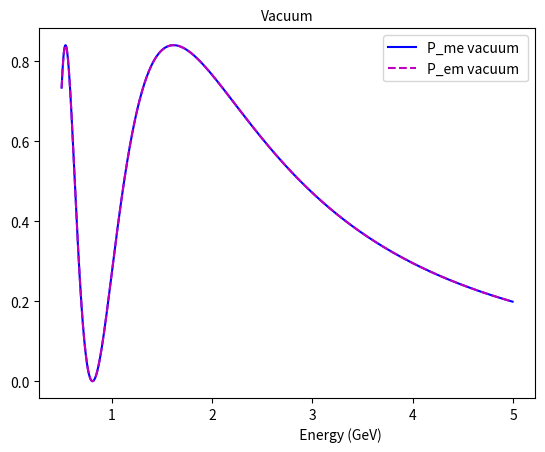
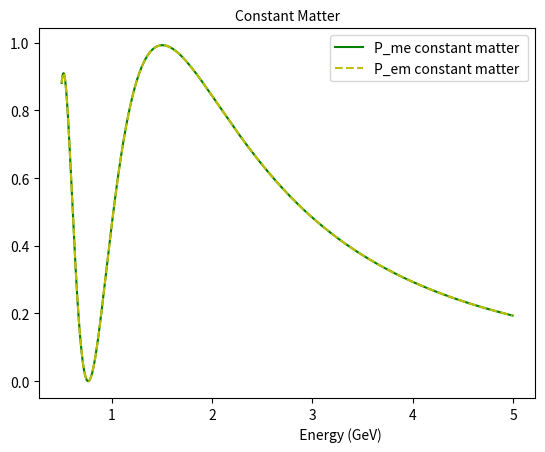
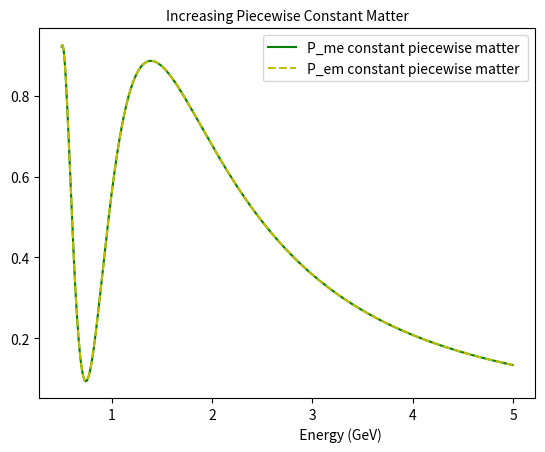
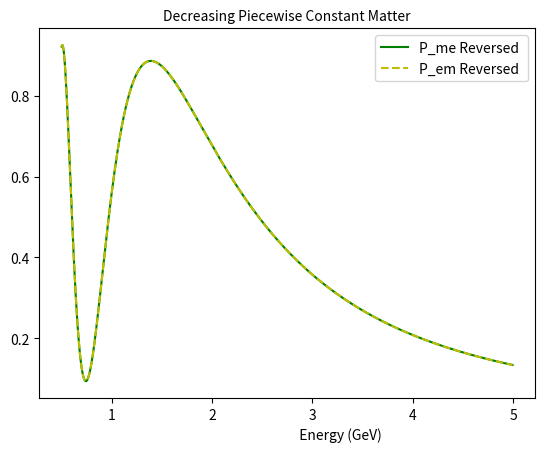
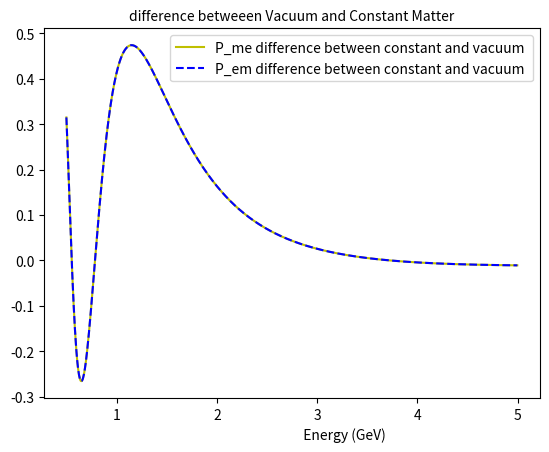
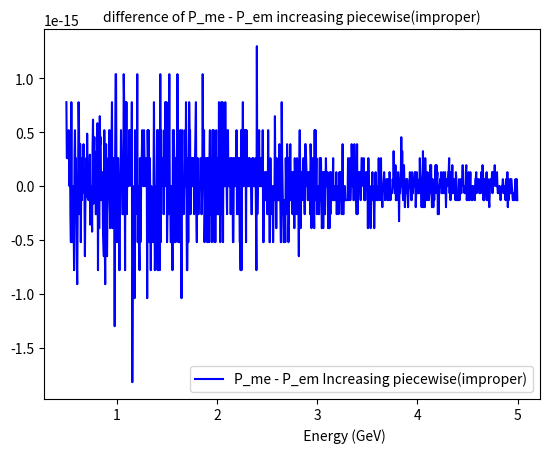
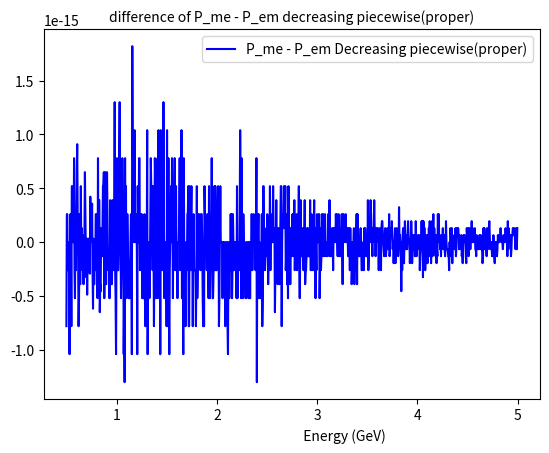
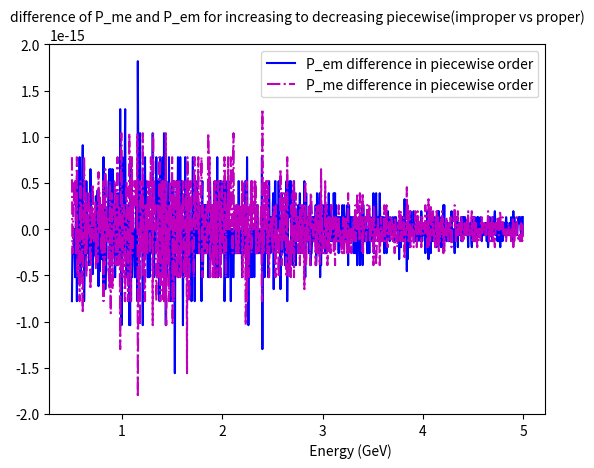
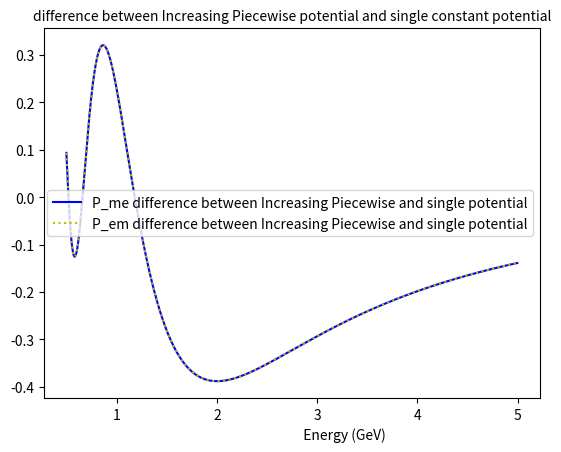
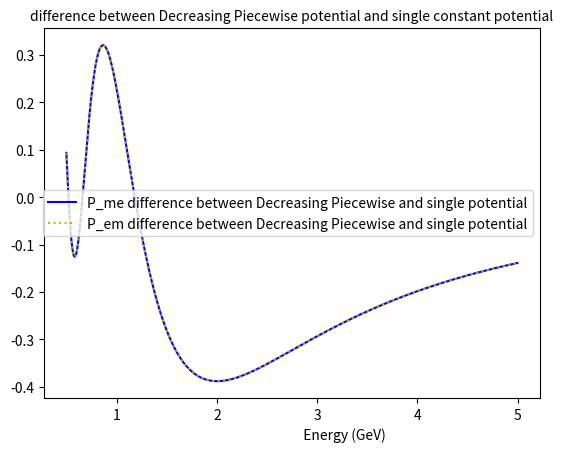
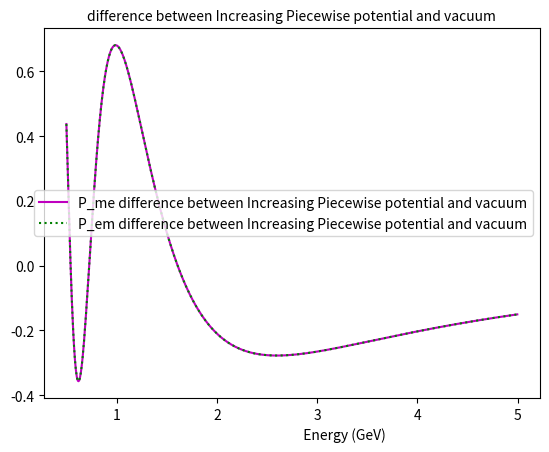
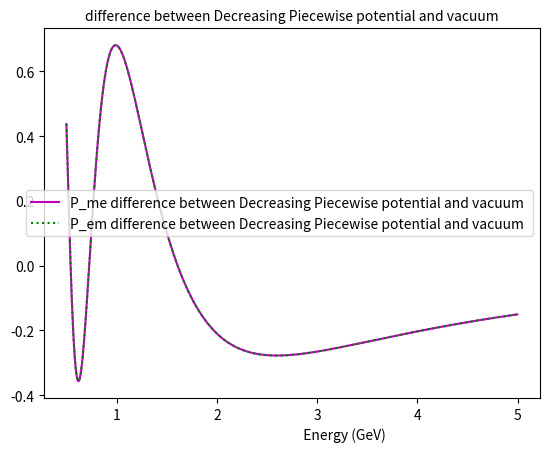
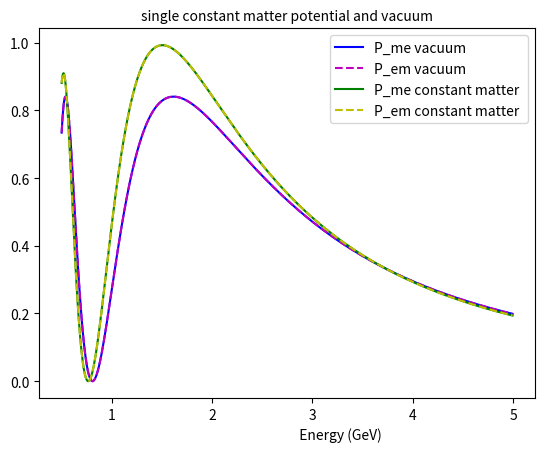
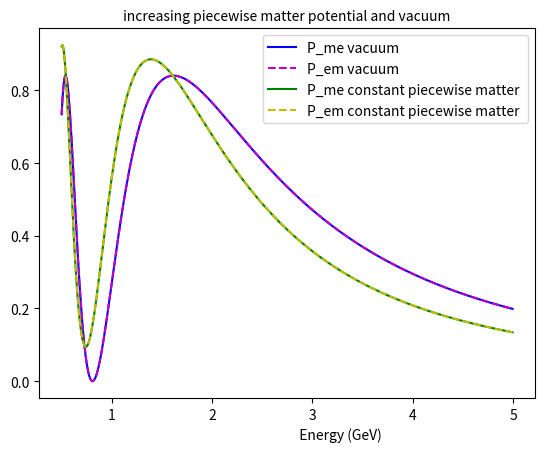
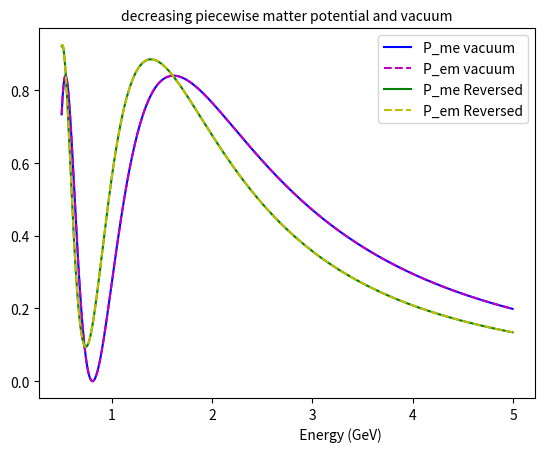

Reproduce these figures in Python, in order. (Note: this script raises an exception after producing the figures.)
import math
import matplotlib.pyplot as plt
import numpy as np

filename = 'output_2F_10-4V_U1_U2_transpose.txt'
f = open(filename, 'w')
filename = 'output_2F_10-4V_U1_U2_conjugate.txt'
fc = open(filename, 'w')
filename = 'output_2F_10-4V_U1_U2_daggered.txt'
fd = open(filename, 'w')
filename = 'output_2F_10-4V_U1U2_U2U1_neg.txt'
fw = open(filename, 'w')
filename = 'output_2F_10-4V_U1U2_U2U1_flipped.txt'
fr = open(filename, 'w')

def Unitary_matrix(energy, flavors, potential, baseline):    
    from sympy import sin, cos, symbols
    from numpy.linalg import eig

    #variable setup
    #from sin2thetaSquared of 0.8 we get Theta value
    #flavors = 2
    A = potential
    #L, dmSq, EE, Theta = symbols('L dmSq EE Theta')
    L = baseline
    dmSq = 0.001 #0.0547723
    EE = energy
    Theta = 0.58
    proj = [0.0] * flavors
    ve = [0.0] * flavors
    vm = [0.0] * flavors
    Ident = [[0 for x in range(flavors)] for y in range(flavors)]
    U_s = [0.0] * flavors
    U_f = 0.0

    t = 0.0
    di = [[0 for x in range(flavors)] for y in range(flavors)]
    u_dtest = [[0 for x in range(flavors)] for y in range(flavors)]
    u_test = [[0 for x in range(flavors)] for y in range(flavors)]


    Alpha = (5.076)*(dmSq)/(2.0*EE)
    Beta = Alpha*math.sin(Theta)*math.sin(Theta)
    Gamma = Alpha*math.cos(Theta)*math.sin(Theta)
    Eta = Alpha*math.cos(Theta)*math.cos(Theta)

    AA2 = np.array([[(5.076)*A , 0],
                   [0, 0]])
    #matrix setup + eigensystem
    AA1 = np.array([[Beta , Gamma], 
                   [Gamma, Eta]])
    AA = AA1+AA2#np.array([[Beta, Gamma,0],
    #              [Gamma, Eta,0],
    #             [0, 0, 1]])
    val,vec=eig(AA)

#    print('E-value:', val)
 #   print('E-vector', vec)
  #  print(' ')

    #ON check
#    for a in range(flavors):
 #       for b in range(flavors):
    #         print(np.dot(vec[a],vec[b]))
    #print(' ')

    #account for -i
    arg_exp = complex(0.0,-L)

    #unit vector for electron flavor
    for c in range(flavors):
        if c == 0:
            ve[c] = 1
        if c != 0:
            ve[c] = 0
            #ve = np.array([1,0,0])

    for c2 in range(flavors):
        if c2 == 1:
            vm[c2] = 1
        if c2 != 1:
            vm[c2] = 0
            
        #2x2 identity matrix
        for d in range(flavors):
            for e in range(flavors):
                if d == e:
                    Ident[d][e] = 1
                if d != e:
                    Ident[d][e] = 0
                    #np.array([[1.0, 0.0], 
                    #          [0.0, 1.0]])

        Id = np.array(Ident)        

        for a3 in range(flavors):
            proj[a3] = Id 

        #3x3 identity matrix                                                      
            #Ident3 = np.array([[1.0, 0.0, 0.0],
            #                  [0.0, 1.0, 0.0],
            #                   [0.0, 0.0, 1.0]])

        #projction operators
            #for f in range(flavors-1):
            #    proj[f] = 1
            #   for k in range(flavors):
            #        if k == f:
            #           continue
            #      if k != f:
        #         proj[f] =*(AA - val[k]*Id)/(val[f]-val[k])

        #print(proj[f])        
        #print(' ')
            
        for a1 in range(flavors):
            for a2 in range(flavors):
                if a1 != a2:
                    proj[a1] = np.dot(proj[a1],( (AA - val[a2]*Id)/(val[a1]-val[a2]) ) ) 
                if a1 == a2:
                    continue 
     #   print(proj[a1])
      #  print(" ")
    
        #proj[0] = (AA - val[1]*Id)/(val[0]-val[1])
        #proj[1] = (AA - val[0]*Id)/(val[1]-val[0])

        #for f in range(flavors-1):
        #   for k in range(flavors-1):
        #      proj[f] *= (AA - val[k+1]*Id)/(val[f]-val[k+1])#*(AA - val[2]*Ident)/(val[0]-val[2])
        # proj2 *= (AA - val[f]*Id)/(val[1]-val[f])#*(AA - val[2]*Ident3)/(val[1]-val[2])
        #if f == 1:
        #   proj2 *= (AA - val[f+1]*Id)/(val[1]-val[f+1])
        #proj[2] = (AA - val[0]*Ident3)/(val[2]-val[0])*(AA - val[1]*Ident3)/(val[2]-val[1])

        #full unitary evolution matrix
        for g in range(flavors):   
            U_s[g] = np.exp(arg_exp*val[g])*proj[g]# + np.exp(arg_exp*val[1])*proj[1]
            #+ np.exp(arg_exp*val[2])*proj[2]
            #print(U_s)
        #print(' ')

        for h in range(flavors):
            U_f += U_s[h]

           # u_z1 = np.array([[0 , 0],
            #                [0, 0]])
  #      tt = 0.0#[[0 for x in range(flavors)] for y in range(flavors)]
        
        print(' from function: unitary evolution matrix ')
        print(U_f)
   #     for g1 in range(flavors):
    #        for g2 in range(flavors):
     #           if g1 != g2:
      #              print(g1,g2,file=f)
       #             print(U_f[g1][g2],file=f)

                    
        #            tt += U_f[g1][g2]*complex(U_f[g1][g2])
                    
          #          print(g1,g2,file=fm)
         #           print(U_f[g1][g2]*complex(U_f[g1][g2]),file=fm)
        #print(' ',file=f)
        #print(tt,file=fm)
        #print(' ',file=fm)

        
        #check everything is working right

        #for row construction and U_dagger
        for t1 in range(flavors):
            for t2 in range(flavors):
                u_dtest[t1][t2] = vec[t1][t2]

                #print(vec[0])
                #print(vec[1])
        #print('matrix for U_dagger')
        #print(u_dtest)  
        
        u_dtest2 = np.array(u_dtest)
        u_test = np.conjugate(np.transpose(u_dtest2))
        #print(u_test)
        #print(' ')

        for d2 in range(flavors):
            for e2 in range(flavors):
                if d2 == e2:
                    di[d2][e2] = val[d2]
                if d2 != e2:
                    di[d2][e2] = 0

        Dig = np.array(di)
        #print(Dig)
        #print(' ')

        t = np.dot(u_dtest,np.dot(Dig,u_test))
        #print(t)
        #print(' ')
        #print(AA)
        #print(' ')


        return(U_f)

    


    #####
def probEE(matrix, flavors):
    from sympy import sin, cos, symbols
    from numpy.linalg import eig
    U_matrix = matrix
    ve = [0.0] * flavors
    vm = [0.0] * flavors
    Tee = U_matrix[0][0]
    Tee_C = np.conjugate(Tee)
    Prob_ee = Tee_C*Tee    
    return(Prob_ee.real)

def probME(matrix, flavors):
    from sympy import sin, cos, symbols
    from numpy.linalg import eig
    U_matrix = matrix
    ve = [0.0] * flavors
    vm = [0.0] * flavors
    Tme = U_matrix[1][0]
    Tme_C = np.conjugate(Tme)
    Prob_me = Tme_C*Tme
    return(Prob_me.real)


def probEM(matrix, flavors):
    from sympy import sin, cos, symbols
    from numpy.linalg import eig
    U_matrix = matrix
    ve = [0.0] * flavors
    vm = [0.0] * flavors
    Tem = U_matrix[0][1]
    Tem_C = np.conjugate(Tem)
    Prob_em = Tem_C*Tem
    return(Prob_em.real)

def probMM(matrix, flavors):
    from sympy import sin, cos, symbols
    from numpy.linalg import eig
    U_matrix = matrix
    ve = [0.0] * flavors
    vm = [0.0] * flavors
    Tmm = U_matrix[1][1]
    Tmm_C = np.conjugate(Tmm)
    Prob_mm = Tmm_C*Tmm
    return(Prob_mm.real)


def U_multiply(matrix1, matrix2, flavors):
    from sympy import sin, cos, symbols
    from numpy.linalg import eig
    U1_matrix = matrix1
    U2_matrix = matrix2

   # print(np.dot(U2_matrix,U1_matrix))
    #print(np.dot(U1_matrix,U2_matrix))
    U_total = np.dot(U2_matrix,U1_matrix)
    return(U_total)
    
N = 1000
EE = [0.0] * N
Pem = [0.0] * N
Pee = [0.0] * N
Pmm = [0.0] * N
Pem_single_matter = [0.0] * N
Pem_vac = [0.0] * N
Pme_single_matter = [0.0] * N
Pme_vac = [0.0] * N
Pee_single_matter = [0.0] * N
Pee_vac = [0.0] * N
Pmm_single_matter = [0.0] * N
Pmm_vac = [0.0] * N
Pee_reversed = [0.0] * N
Pmm_reversed = [0.0] * N
Pem_reversed = [0.0] * N
Pme = [0.0] * N
Pme_reversed = [0.0] * N
Unitary1 = [0.0] * N
Unitary1b = [0.0] * N
LL1 = 800.0
Unitary2 = [0.0] * N
Unitary2b = [0.0] * N
Unitary3 = [0.0] * N
LL2 = 2000.0-LL1
Unitary_total = [0.0] * N
Unitary_total_reversed = [0.0] * N
diff_em = [0.0] * N
diff_me = [0.0] * N
diff = [0.0] * N
diff_b = [0.0] * N
diff_em_PiecewiseSingle = [0.0] * N
diff_me_PiecewiseSingle = [0.0] * N
diff_em_PiecewiseVac = [0.0] * N
diff_me_PiecewiseVac = [0.0] * N
diff_em_PiecewiseSingle_r = [0.0] * N
diff_me_PiecewiseSingle_r = [0.0] * N
diff_em_PiecewiseVac_r = [0.0] * N
diff_me_PiecewiseVac_r = [0.0] * N
diff_me_constVac = [0.0] * N
diff_em_constVac = [0.0] * N
diff_single = [0.0] * N
diff_vac = [0.0] * N
av_em = 0.0
av_me =	0.0
to_em =	0.0
to_me =	0.0
av_me_r =	0.0
to_me_r =	0.0
av_em_r =	0.0
to_em_r =	0.0
av_em_Vac =	0.0
av_me_Vac =	0.0
to_em_Vac =	0.0
to_me_Vac =	0.0
av_em_Single =	0.0
av_me_Single =	0.0
to_em_Single =	0.0
to_me_Single =	0.0

Unitary_single_matter = [0.0]*N
Unitary_vac = [0.0]*N
L = [0.0] * N
types = 2
V1 = 0.000107
V2 = 0.000107*3.0
max_energy = 5.0
Step_size = (max_energy-0.5)/(N)
Step_size_L = (2000.0-0.0)/(N)

rUT00_con = [0.0] * N
rUT10_con = [0.0] * N
rUT01_con = [0.0] * N
rUT11_con = [0.0] * N
rUT00R = [0.0] * N
rUT10R = [0.0] * N
rUT01R = [0.0] * N
rUT11R = [0.0] * N

iUT00_con = [0.0] * N
iUT10_con = [0.0] * N
iUT01_con = [0.0] * N
iUT11_con = [0.0] * N
iUT00R = [0.0] * N
iUT10R = [0.0] * N
iUT01R = [0.0] * N
iUT11R = [0.0] * N
iUT00 = [0.0] * N
iUT10 = [0.0] * N
iUT01 = [0.0] * N
iUT11 = [0.0] * N
rUT00 = [0.0] * N
rUT10 = [0.0] * N
rUT01 = [0.0] * N
rUT11 = [0.0] * N

U1_modsqd01 = [0.0] * N
U2_modsqd01 = [0.0] * N
U1_modsqd10 = [0.0] * N
U2_modsqd10 = [0.0] * N

U1_modsqd00 = [0.0] * N
U2_modsqd00 = [0.0] * N

U1U2_modsqd01 = [0.0] * N
U2U1_modsqd01 = [0.0] * N
#for val in range(N):
 #   L[val] = Step_size_L*val
#print(L)

for nu in range(N):
    print(nu,file=f)
    print(nu,file=fc)
    print(nu,file=fd)
    EE[nu] = 0.5 + Step_size*nu
    Unitary1[nu] = Unitary_matrix(EE[nu], types, V1, LL1)
    Unitary2[nu] = Unitary_matrix(EE[nu], types, V2, LL2)

    print('U1')
    print(Unitary1[nu])
    print('U2')
    print(Unitary2[nu])
    U1_modsqd00[nu] = (Unitary1[nu][0][0]*np.conjugate(Unitary1[nu][0][0])).real
    U2_modsqd00[nu] = (Unitary1[nu][0][0]*np.conjugate(Unitary2[nu][0][0])).real

    U1_modsqd01[nu] = (Unitary1[nu][0][1]*np.conjugate(Unitary1[nu][0][1])).real
    U2_modsqd01[nu] = (Unitary1[nu][0][1]*np.conjugate(Unitary2[nu][0][1])).real
    U1_modsqd10[nu] = (Unitary1[nu][1][0]*np.conjugate(Unitary1[nu][1][0])).real
    U2_modsqd10[nu] = (Unitary1[nu][1][0]*np.conjugate(Unitary2[nu][1][0])).real

    print('testing U1 diag mod terms')
    print(U1_modsqd01[nu])
    print(U1_modsqd10[nu])
    print('unitarity check')
    print(U1_modsqd00[nu]+U1_modsqd01[nu])
    print(U2_modsqd00[nu]+U2_modsqd01[nu])

    
    u1 = Unitary1[nu]
    u2 = Unitary2[nu]
    u_z = np.array([[0 , 0],
                   [0, 0]])
   # for s in range(types):
    #    for q in range(types):
     #       if(s!=q)
    # print('sum of off diagonals')
   # print(sum1)
   # print(sum2)
    
    #    Unitary3[nu] = Unitary_matrix(EE[nu], types, V1*3.0, 1200)
    Unitary_total[nu] = U_multiply(Unitary1[nu],Unitary2[nu],types)
    print('U2U1')
    print(Unitary_total[nu])

    Pee[nu] = probEE(Unitary_total[nu], types)
    Pmm[nu] = probMM(Unitary_total[nu], types)
    Pme[nu] = probME(Unitary_total[nu], types)
    Pem[nu] = probEM(Unitary_total[nu], types)


    #print('prob check')
    #print(Pee[nu]+Pem[nu])
    #print(Pem[nu]+Pmm[nu])
    #print(' ')
    Unitary_total_reversed[nu] = U_multiply(Unitary2[nu],Unitary1[nu],types)

    print('U1U2')
    print(Unitary_total_reversed[nu])
    Pee_reversed[nu] = probEE(Unitary_total_reversed[nu], types)
    Pmm_reversed[nu] = probMM(Unitary_total_reversed[nu], types)
    Pme_reversed[nu] = probME(Unitary_total_reversed[nu], types)
    Pem_reversed[nu] = probEM(Unitary_total_reversed[nu], types)

    rUT00_con[nu] = (np.conjugate(Unitary_total[nu][0][0])).real
    rUT01_con[nu] = (np.conjugate(Unitary_total[nu][0][1])).real
    rUT10_con[nu] = (np.conjugate(Unitary_total[nu][1][0])).real
    rUT11_con[nu] = (np.conjugate(Unitary_total[nu][1][1])).real

    rUT00R[nu] = (Unitary_total_reversed[nu][0][0]).real
    rUT01R[nu] = (Unitary_total_reversed[nu][0][1]).real
    rUT10R[nu] = (Unitary_total_reversed[nu][1][0]).real
    rUT11R[nu] = (Unitary_total_reversed[nu][1][1]).real
    
    rUT00[nu] = (Unitary_total[nu][0][0]).real
    rUT01[nu] = (Unitary_total[nu][0][1]).real
    rUT10[nu] = (Unitary_total[nu][1][0]).real
    rUT11[nu] = (Unitary_total[nu][1][1]).real

    iUT00_con[nu] = (np.conjugate(Unitary_total[nu][0][0])).imag
    iUT01_con[nu] = (np.conjugate(Unitary_total[nu][0][1])).imag
    iUT10_con[nu] = (np.conjugate(Unitary_total[nu][1][0])).imag
    iUT11_con[nu] = (np.conjugate(Unitary_total[nu][1][1])).imag

    iUT00R[nu] = (Unitary_total_reversed[nu][0][0]).imag
    iUT01R[nu] = (Unitary_total_reversed[nu][0][1]).imag
    iUT10R[nu] = (Unitary_total_reversed[nu][1][0]).imag
    iUT11R[nu] = (Unitary_total_reversed[nu][1][1]).imag

    iUT00[nu] = (Unitary_total[nu][0][0]).imag
    iUT01[nu] = (Unitary_total[nu][0][1]).imag
    iUT10[nu] = (Unitary_total[nu][1][0]).imag
    iUT11[nu] = (Unitary_total[nu][1][1]).imag


    U2U1_modsqd01[nu] = Unitary_total[nu][0][1]*np.conjugate(Unitary_total[nu][0][1])
    U1U2_modsqd01[nu] = Unitary_total_reversed[nu][0][1]*np.conjugate(Unitary_total_reversed[nu][0][1])

    print('check U2U1_modsqd01 == U1U2_modsqd01')
    print(U2U1_modsqd01[nu])
    print(U1U2_modsqd01[nu])
    
#    print(rUT00R[nu])
 #   print(rUT01R[nu])
  #  print(rUT10R[nu])
   # print(rUT11R[nu])
    
    if abs(Unitary_total[nu][0][0] - np.conjugate(Unitary_total_reversed[nu][0][0])) <0.000001:
        if abs(Unitary_total[nu][1][1] - np.conjugate(Unitary_total_reversed[nu][1][1])) <0.000001:
            if abs(Unitary_total[nu][1][0] - np.conjugate(Unitary_total_reversed[nu][0][1])) <0.000001:
                if abs(Unitary_total[nu][0][1] - np.conjugate(Unitary_total_reversed[nu][1][0])) <0.000001:
                    print('U1U2 and U2U1 are complex conjuagates of each other at ', nu,EE[nu],file=fd)

    if abs(Unitary_total[nu][0][0] - np.conjugate(Unitary_total_reversed[nu][0][0])) <0.000001:
        if abs(Unitary_total[nu][1][1] - np.conjugate(Unitary_total_reversed[nu][1][1])) <0.000001:
            if abs(Unitary_total[nu][1][0] - np.conjugate(Unitary_total_reversed[nu][1][0])) <0.000001:
                if abs(Unitary_total[nu][0][1] - np.conjugate(Unitary_total_reversed[nu][0][1])) <0.000001:
                    print('U1U2 and U2U1 are conjuagates of each other at ', nu,EE[nu],file=fc)

    if abs(Unitary_total[nu][0][0] - Unitary_total_reversed[nu][0][0]) <0.000001:
        if abs(Unitary_total[nu][1][1] - Unitary_total_reversed[nu][1][1]) <0.000001:
            if abs(Unitary_total[nu][1][0] - Unitary_total_reversed[nu][0][1]) <0.000001:
                if abs(Unitary_total[nu][0][1] - Unitary_total_reversed[nu][1][0]) <0.000001:
                    print('U1U2 and U2U1 are transposes of each other at ', nu,EE[nu],file=f)    

    v01 = 0.0
    v10  = 0.0 
    v01 = Unitary_total[nu][0][1] - Unitary_total_reversed[nu][0][1]
    v10 = Unitary_total[nu][0][1] - Unitary_total_reversed[nu][0][1]

    n01 = Unitary_total[nu][0][1] - Unitary_total_reversed[nu][1][0]
    n10 = Unitary_total[nu][0][1] - Unitary_total_reversed[nu][1][0]
    if v01 +v10 <0.01:
        print('U2U1 - U1U2: 0,1 is the negative of 1,0 at ', nu,EE[nu],file=fw)

    if n10<0.01:
        if n01<0.01:
            print('U2U1(0,1) = U1U2(1,0) and U2U1(1,0) = U1U2(0,1) at ', nu,EE[nu],file=fr)    
        
    print(Unitary_total[nu] - Unitary_total_reversed[nu])



    
   # print('prob check')
    #print(Pee_reversed[nu]+Pem_reversed[nu])
    #print(Pem_reversed[nu]+Pmm_reversed[nu])
    #print(' ')

    #print('ignore after here ')    
    Unitary_single_matter[nu] = Unitary_matrix(EE[nu], types, V1,2000)

    Pee_single_matter[nu] = probEE(Unitary_single_matter[nu], types)
    Pmm_single_matter[nu] = probMM(Unitary_single_matter[nu], types)
    Pme_single_matter[nu] = probME(Unitary_single_matter[nu], types)
    Pem_single_matter[nu] = probEM(Unitary_single_matter[nu], types)

    #print('prob check')
    #print(Pee_single_matter[nu]+Pem_single_matter[nu])
    #print(Pem_single_matter[nu]+Pmm_single_matter[nu])
    #print(' ')
    Unitary_vac[nu] = Unitary_matrix(EE[nu], types, 0.0, 2000)

    Pee_vac[nu] = probEE(Unitary_vac[nu], types)
    Pmm_vac[nu] = probMM(Unitary_vac[nu], types)
    Pme_vac[nu] = probME(Unitary_vac[nu], types)
    Pem_vac[nu] = probEM(Unitary_vac[nu], types)  

    #print('prob check')
    #print(Pee_vac[nu]+Pem_vac[nu])
    #print(Pem_vac[nu]+Pmm_vac[nu])
    #print(' ')
    to_em_r += Pem_reversed[nu]
    to_me_r += Pme_reversed[nu]
    to_em += Pem[nu]
    to_me += Pme[nu]
    to_em_Single += Pem_single_matter[nu]
    to_me_Single += Pme_single_matter[nu]
    to_em_Vac += Pem_vac[nu]
    to_me_Vac += Pme_vac[nu]


#    diff_me[nu] =(Pme[nu]-Pme_reversed[nu])
 #   diff_em[nu] =(Pem[nu]-Pem_reversed[nu])
av_em_r =to_em_r/N
av_me_r =to_me_r/N
av_em =to_em/N
av_me =to_me/N
av_em_Single =to_em_Single/N
av_me_Single =to_me_Single/N
av_em_Vac =to_em_Vac/N
av_me_Vac =to_me_Vac/N 

for nu2 in range(N):  
    diff_me[nu2] =(Pme[nu2]-Pme_reversed[nu2])/av_me
    diff_em[nu2] =(Pem[nu2]-Pem_reversed[nu2])/av_em
    diff[nu2] =(Pme[nu2]-Pem[nu2])/av_me
    diff_b[nu2] =(Pme_reversed[nu2]-Pem_reversed[nu2])/av_me_r
    print(EE[nu2])
    print(Pem[nu2])
    print(Pem_reversed[nu2])
    print(Pem[nu2]-Pem_reversed[nu2])
    print(' ')
    
    diff_me_PiecewiseVac_r[nu2] = (Pme_reversed[nu2]-Pme_vac[nu2])/av_me_r
    diff_em_PiecewiseVac_r[nu2] = (Pem_reversed[nu2]-Pem_vac[nu2])/av_em_r
    diff_me_PiecewiseSingle_r[nu2] = (Pme_reversed[nu2]-Pme_single_matter[nu2])/av_me_r
    diff_em_PiecewiseSingle_r[nu2] = (Pem_reversed[nu2]-Pem_single_matter[nu2])/av_em_r

    diff_me_PiecewiseVac[nu2] = (Pme[nu2]-Pme_vac[nu2])/av_me
    diff_em_PiecewiseVac[nu2] = (Pem[nu2]-Pem_vac[nu2])/av_em
    diff_me_PiecewiseSingle[nu2] = (Pme[nu2]-Pme_single_matter[nu2])/av_me
    diff_em_PiecewiseSingle[nu2] = (Pem[nu2]-Pem_single_matter[nu2])/av_em

    diff_me_constVac[nu2] = (Pme_single_matter[nu2]-Pme_vac[nu2])/av_me_Vac
    diff_em_constVac[nu2] = ( Pem_single_matter[nu2]-Pem_vac[nu2])/av_em_Vac

    diff_single[nu2] = (Pme_single_matter[nu2]-Pem_single_matter[nu2])/av_me_Single

    diff_vac[nu2] = (Pme_vac[nu2]-Pem_vac[nu2])/av_me_Vac
#figure, axis1 = plt.subplots(1, 1)
 
    
fig1 =plt.figure(1)
plt.plot(EE, Pme_vac, color='b', label='P_me vacuum ')        
plt.plot(EE, Pem_vac, color='m',linestyle='dashed', label='P_em vacuum ')  
#plt.plot(EE, Pee_vac, color='y', label='P_ee vacuum')          
#plt.plot(EE, Pmm_vac, color='g', linestyle='dashed',label='P_mm vacuum') 


plt.title("Vacuum",fontsize=10)
plt.xlabel('                                  Energy (GeV)')
plt.legend(fontsize=10)
fig2= plt.figure(2)
plt.plot(EE, Pme_single_matter, color='g', label='P_me constant matter ')
plt.plot(EE, Pem_single_matter, color='y', linestyle='dashed',label='P_em constant matter')
#plt.plot(EE, Pee, color='m', label='P_ee ')
#plt.plot(EE, Pmm, color='b', linestyle='dashed',label='P_mm ')

plt.title("Constant Matter",fontsize=10)
plt.legend(fontsize=10)
plt.xlabel('                                  Energy (GeV)')
fig3 =plt.figure(3)
plt.plot(EE, Pme, color='g', label='P_me constant piecewise matter ')
plt.plot(EE, Pem, color='y', linestyle='dashed',label='P_em constant piecewise matter')
#plt.plot(EE, Pee, color='m', label='P_ee ')                        
#plt.plot(EE, Pmm, color='b', linestyle='dashed',label='P_mm ')     

plt.title("Increasing Piecewise Constant Matter",fontsize=10)
plt.legend(fontsize=10)
plt.xlabel('                                  Energy (GeV)')
fig4=plt.figure(4)

plt.plot(EE, Pme_reversed, color='g', label='P_me Reversed ')  
plt.plot(EE, Pem_reversed, color='y', linestyle='dashed',label='P_em Reversed') 
#plt.plot(EE, Pee_reversed, color='y', label='P_ee Reversed ')  
#plt.plot(EE, Pmm_reversed, color='g', linestyle='dashed',label='P_mm Reversed ')  

plt.title("Decreasing Piecewise Constant Matter",fontsize=10)
plt.legend(fontsize=10)
plt.xlabel('                                  Energy (GeV)')
fig5=plt.figure(5)
plt.plot(EE, diff_me_constVac,color='y',label='P_me difference between constant and vacuum ')
plt.plot(EE, diff_em_constVac,color='b',linestyle='dashed',label='P_em difference between constant and vacuum ')
plt.title("difference betweeen Vacuum and Constant Matter",fontsize=10)
plt.legend(fontsize=10)
plt.xlabel('                                  Energy (GeV)')
fig6 =plt.figure(6)
plt.plot(EE, diff, color='b',label='P_me - P_em Increasing piecewise(improper)')
plt.title("difference of P_me - P_em increasing piecewise(improper)",fontsize=10)
plt.legend(fontsize=10)
plt.xlabel('                                  Energy (GeV)')
fig7=plt.figure(7)
plt.plot(EE, diff_b, color='b',label='P_me - P_em Decreasing piecewise(proper)')
#axis6[0, 0].set_title("difference of P_me - P_em increasing piecewise",fontsize=5)
plt.title("difference of P_me - P_em decreasing piecewise(proper)",fontsize=10)
plt.legend(fontsize=10)
plt.xlabel('                                  Energy (GeV)')
fig8=plt.figure(8)
plt.plot(EE, diff_em,color='b', label='P_em difference in piecewise order')
plt.plot(EE, diff_me,color='m', label='P_me difference in piecewise order',linestyle='dashdot')
plt.title("difference of P_me and P_em for increasing to decreasing piecewise(improper vs proper)",fontsize=10)
plt.legend(fontsize=10)
plt.xlabel('                                  Energy (GeV)')
fig9=plt.figure(9)
#plt.plot(EE, diff_b,color='y',label='P_em to P_me difference in increasing piecewise potential')#,linestyle='dashed') 
#plt.plot(EE, diff,color='g',label='P_em to P_me difference in decreasing piecewise potential',linestyle='dashdot')

plt.plot(EE, diff_me_PiecewiseSingle,color='b', label='P_me difference between Increasing Piecewise and single potential')
plt.plot(EE, diff_em_PiecewiseSingle,color='y', label='P_em difference between Increasing Piecewise and single potential',linestyle='dotted')
plt.title("difference between Increasing Piecewise potential and single constant potential",fontsize=10)
plt.legend(fontsize=10)
plt.xlabel('                                  Energy (GeV)')
fig10=plt.figure(10)

plt.plot(EE, diff_me_PiecewiseSingle_r,color='b', label='P_me difference between Decreasing Piecewise and single potential')
plt.plot(EE, diff_em_PiecewiseSingle_r,color='y', label='P_em difference between Decreasing Piecewise and single potential',linestyle='dotted')

plt.title("difference between Decreasing Piecewise potential and single constant potential",fontsize=10)
plt.legend(fontsize=10)
plt.xlabel('                                  Energy (GeV)')
fig11=plt.figure(11)
plt.plot(EE, diff_me_PiecewiseVac,color='m', label='P_me difference between Increasing Piecewise potential and vacuum')
plt.plot(EE, diff_em_PiecewiseVac,color='g', label='P_em difference between Increasing Piecewise potential and vacuum',linestyle='dotted')

plt.title("difference between Increasing Piecewise potential and vacuum",fontsize=10)
plt.legend(fontsize=10)
plt.xlabel('                                  Energy (GeV)')
fig12=plt.figure(12)
#plt.plot(EE, diff_me_PiecewiseSingle_r,color='b', label='P_me difference between Piecewise and single potential Reversed')              
#plt.plot(EE, diff_em_PiecewiseSingle_r,color='y', label='P_em difference between Piecewise and single potential Reversed',linestyle='dotted')       
plt.plot(EE, diff_me_PiecewiseVac_r,color='m', label='P_me difference between Decreasing Piecewise potential and vacuum ')                 
plt.plot(EE, diff_em_PiecewiseVac_r,color='g', label='P_em difference between Decreasing Piecewise potential and vacuum',linestyle='dotted') 

plt.title("difference between Decreasing Piecewise potential and vacuum",fontsize=10)
plt.legend(fontsize=10)
plt.xlabel('                                  Energy (GeV)')
fig13 =plt.figure(13)
plt.plot(EE, Pme_vac, color='b', label='P_me vacuum ')
plt.plot(EE, Pem_vac, color='m',linestyle='dashed', label='P_em vacuum ')
plt.plot(EE, Pme_single_matter, color='g', label='P_me constant matter ')
plt.plot(EE, Pem_single_matter, color='y', linestyle='dashed',label='P_em constant matter')
plt.title("single constant matter potential and vacuum",fontsize=10)
plt.legend(fontsize=10)
plt.xlabel('                                  Energy (GeV)')
fig14 =plt.figure(14)
plt.plot(EE, Pme_vac, color='b', label='P_me vacuum ')
plt.plot(EE, Pem_vac, color='m',linestyle='dashed', label='P_em vacuum ')
plt.plot(EE, Pme, color='g', label='P_me constant piecewise matter ')
plt.plot(EE, Pem, color='y', linestyle='dashed',label='P_em constant piecewise matter')
plt.title("increasing piecewise matter potential and vacuum",fontsize=10)
plt.legend(fontsize=10)
plt.xlabel('                                  Energy (GeV)')
fig15 =plt.figure(15)
plt.plot(EE, Pme_vac, color='b', label='P_me vacuum ')
plt.plot(EE, Pem_vac, color='m',linestyle='dashed', label='P_em vacuum ')
plt.plot(EE, Pme_reversed, color='g', label='P_me Reversed')
plt.plot(EE, Pem_reversed, color='y', linestyle='dashed',label='P_em Reversed')
plt.title("decreasing piecewise matter potential and vacuum",fontsize=10)
plt.legend(fontsize=10)
#axis[0, 1].legend(fontsize=5)
#axis[0, 2].legend(fontsize=5)
#axis[1, 0].legend(fontsize=5)
#axis[1, 1].legend(fontsize=5)
#axis[1, 2].legend(fontsize=5)
#axis[2, 0].legend(fontsize=5)
#axis[2, 1].legend(fontsize=5)
#axis[2, 2].legend(fontsize=5)
#axis[0, 3].legend(fontsize=5)
#axis[1, 3].legend(fontsize=5)
#axis[2, 3].legend(fontsize=5)




#txt="V1 = 1.07*10^-5 eV^2/GeV, V2 = 3.57*10^-6 eV^2/GeV, L1 = 800 km, L2 = 1200 km         "#)# step-down ')
#plt.title('Piecewise')#Piecewise Decreasing Potential')
plt.xlabel('                                  Energy (GeV)')
#axis[0, 1].xlabel('                                  Energy (GeV)')
#axis[0, 2].xlabel('                                  Energy (GeV)')
#axis[1, 0].xlabel('                                  Energy (GeV)')
#axis[1, 1].xlabel('                                  Energy (GeV)')
#axis[1, 2].xlabel('                                  Energy (GeV)')
#plt.text(0.6,1,txt,fontsize = 7)
plt.show()

fig1.savefig('/Users/oliviabitter/Desktop/Nu_plots/time_invar_propVSimprop/2_flavor_oscillations_10^-4V/Vacuum.jpg')
fig2.savefig('/Users/oliviabitter/Desktop/Nu_plots/time_invar_propVSimprop/2_flavor_oscillations_10^-4V/Constant_matter.jpg')
fig3.savefig('/Users/oliviabitter/Desktop/Nu_plots/time_invar_propVSimprop/2_flavor_oscillations_10^-4V/Increasing_Piecewise_Constant_Matter.jpg')
fig4.savefig('/Users/oliviabitter/Desktop/Nu_plots/time_invar_propVSimprop/2_flavor_oscillations_10^-4V/Decreasing_Piecewise_Constant_Matter.jpg')
fig5.savefig('/Users/oliviabitter/Desktop/Nu_plots/time_invar_propVSimprop/2_flavor_oscillations_10^-4V/difference_Vacuum_Constant_Matter.jpg')
fig6.savefig('/Users/oliviabitter/Desktop/Nu_plots/time_invar_propVSimprop/2_flavor_oscillations_10^-4V/P_me_minus_P_em_increasing_piecewise.jpg')
fig7.savefig('/Users/oliviabitter/Desktop/Nu_plots/time_invar_propVSimprop/2_flavor_oscillations_10^-4V/P_me_minus_P_em_decreasing_piecewise.jpg')
fig8.savefig('/Users/oliviabitter/Desktop/Nu_plots/time_invar_propVSimprop/2_flavor_oscillations_10^-4V/P_me_minus_P_em_increasing_to_decreasing_piecewise.jpg')
fig9.savefig('/Users/oliviabitter/Desktop/Nu_plots/time_invar_propVSimprop/2_flavor_oscillations_10^-4V/difference_Increasing_Piecewise_single_constant_potential.jpg')
fig10.savefig('/Users/oliviabitter/Desktop/Nu_plots/time_invar_propVSimprop/2_flavor_oscillations_10^-4V/difference_Decreasing_Piecewise_single_constant_potential.jpg')
fig11.savefig('/Users/oliviabitter/Desktop/Nu_plots/time_invar_propVSimprop/2_flavor_oscillations_10^-4V/difference_Increasing_Piecewise_vacuum.jpg')
fig12.savefig('/Users/oliviabitter/Desktop/Nu_plots/time_invar_propVSimprop/2_flavor_oscillations_10^-4V/difference_Decreasing_Piecewise_vacuum.jpg')
fig13.savefig('/Users/oliviabitter/Desktop/Nu_plots/time_invar_propVSimprop/2_flavor_oscillations_10^-4V/Vac_single_matter.jpg')
fig14.savefig('/Users/oliviabitter/Desktop/Nu_plots/time_invar_propVSimprop/2_flavor_oscillations_10^-4V/Vac_increasing_piecewise.jpg')
fig15.savefig('/Users/oliviabitter/Desktop/Nu_plots/time_invar_propVSimprop/2_flavor_oscillations_10^-4V/Vac_decreasing_piecewise.jpg')
              

"""
fig16 =plt.figure(16)                                                                                                         
plt.plot(EE, U1_modsqd01, color='b', label='|U1(0,1)|^2 ')
plt.plot(EE, U1_modsqd10, color='m',linestyle='dashed', label='|U1(1,0)|^2 ')                                                  
plt.plot(EE, U2_modsqd01, color='g', label='|U2(0,1)|^2 ')                                                 
plt.plot(EE, U2_modsqd10, color='y', linestyle='dashed',label='|U2(1,0)|^2')                               
plt.title("mod squared terms: 10-5V",fontsize=10)                                                      
plt.legend(fontsize=10)                                                                                                        
plt.xlabel('                                  Energy (GeV)')


fig17 =plt.figure(17)
plt.plot(EE, rUT00_con, color='b', label='U2U1(0,0) conjugate ')
plt.plot(EE, rUT00R, color='r', linestyle='dashed',label='U1U2(0,0)  ')

plt.plot(EE, rUT01_con, color='k', label='U2U1(0,1) conjugate ')
plt.plot(EE, rUT01R, color='y', linestyle='dashdot',label='U1U2(0,1)  ')

plt.plot(EE, rUT10_con, color='g', label='U2U1(1,0) conjugate ')
plt.plot(EE, rUT10R, color='b', linestyle='dashed',label='U1U2(1,0)  ')

plt.plot(EE, rUT11_con, color='m', label='U2U1(1,1) conjugate ')
plt.plot(EE, rUT11R, color='c', linestyle='dashdot',label='U1U2(1,1)  ')

plt.title("conjugate check(real part): 10-5V",fontsize=10)
plt.legend(fontsize=10)
plt.xlabel('                                  Energy (GeV)')

fig18 =plt.figure(18)
plt.plot(EE, iUT00_con, color='b', label='U2U1(0,0) conjugate ')
plt.plot(EE, iUT00R, color='r', linestyle='dashed',label='U1U2(0,0)  ')

plt.plot(EE, iUT01_con, color='k', label='U2U1(0,1) conjugate ')
plt.plot(EE, iUT01R, color='y', linestyle='dashdot',label='U1U2(0,1)  ')

plt.plot(EE, iUT10_con, color='g', label='U2U1(1,0) conjugate ')
plt.plot(EE, iUT10R, color='b', linestyle='dashed',label='U1U2(1,0)  ')

plt.plot(EE, iUT11_con, color='m', label='U2U1(1,1) conjugate ')
plt.plot(EE, iUT11R, color='c', linestyle='dashdot',label='U1U2(1,1)  ')

plt.title("conjugate check(imag part): 10-5V",fontsize=10)
plt.legend(fontsize=10)
plt.xlabel('                                  Energy (GeV)')



fig19 =plt.figure(19)
plt.plot(EE, rUT00, color='b', label='U2U1(0,0)  ')
plt.plot(EE, rUT00R, color='r', linestyle='dashdot',label='U1U2(0,0)  ')

plt.plot(EE, rUT01, color='y', label='U2U1(0,1)  ')
plt.plot(EE, rUT10R, color='b', linestyle='dashed',label='U1U2(1,0)  ')

plt.plot(EE, rUT10, color='b', label='U2U1(1,0)  ')
plt.plot(EE, rUT01R, color='r', linestyle='dashed',label='U1U2(0,1)  ')

plt.plot(EE, rUT11, color='y', label='U2U1(1,1)  ')
plt.plot(EE, rUT11R, color='b', linestyle='dashdot',label='U1U2(1,1)  ')

plt.title("transpose check(real part): 10-5V",fontsize=10)
plt.legend(fontsize=10)
plt.xlabel('                                  Energy (GeV)')


fig20 =plt.figure(20)
plt.plot(EE, iUT00, color='b', label='U2U1(0,0)  ')
plt.plot(EE, iUT00R, color='r', linestyle='dashdot',label='U1U2(0,0)  ')

plt.plot(EE, iUT01, color='y', label='U2U1(0,1)  ')
plt.plot(EE, iUT10R, color='b', linestyle='dashed',label='U1U2(1,0)  ')

plt.plot(EE, iUT10, color='b', label='U2U1(1,0)  ')
plt.plot(EE, iUT01R, color='r', linestyle='dashed',label='U1U2(0,1)  ')

plt.plot(EE, iUT11, color='y', label='U2U1(1,1)  ')
plt.plot(EE, iUT11R, color='b', linestyle='dashdot',label='U1U2(1,1)  ')

plt.title("transpose check(imag part): 10-5V",fontsize=10)
plt.legend(fontsize=10)
plt.xlabel('                                  Energy (GeV)')


#plt.plot(EE, UT10_con, color='r',linestyle='dashed', label='U2U1(1,0) conjugate ')
#plt.plot(EE, UT01_con, color='g'linestyle='dotted', label='U2U1(0,1) conjugate ')
#plt.plot(EE, UT11_con, color='y',linestyle='dashdot', label='U2U1(1,1) conjugate ')
plt.show()  

fig16.savefig('/Users/oliviabitter/Desktop/Nu_plots/time_invar_propVSimprop/2_flavor_oscillations_10^-4V/MOD_check.jpg')
fig17.savefig('/Users/oliviabitter/Desktop/Nu_plots/time_invar_propVSimprop/2_flavor_oscillations_10^-4V/CONreal_check.jpg')
fig18.savefig('/Users/oliviabitter/Desktop/Nu_plots/time_invar_propVSimprop/2_flavor_oscillations_10^-4V/CONimag_check.jpg')
fig19.savefig('/Users/oliviabitter/Desktop/Nu_plots/time_invar_propVSimprop/2_flavor_oscillations_10^-4V/TRAreal_check.jpg')
fig20.savefig('/Users/oliviabitter/Desktop/Nu_plots/time_invar_propVSimprop/2_flavor_oscillations_10^-4V/Traimage_check.jpg')
"""
